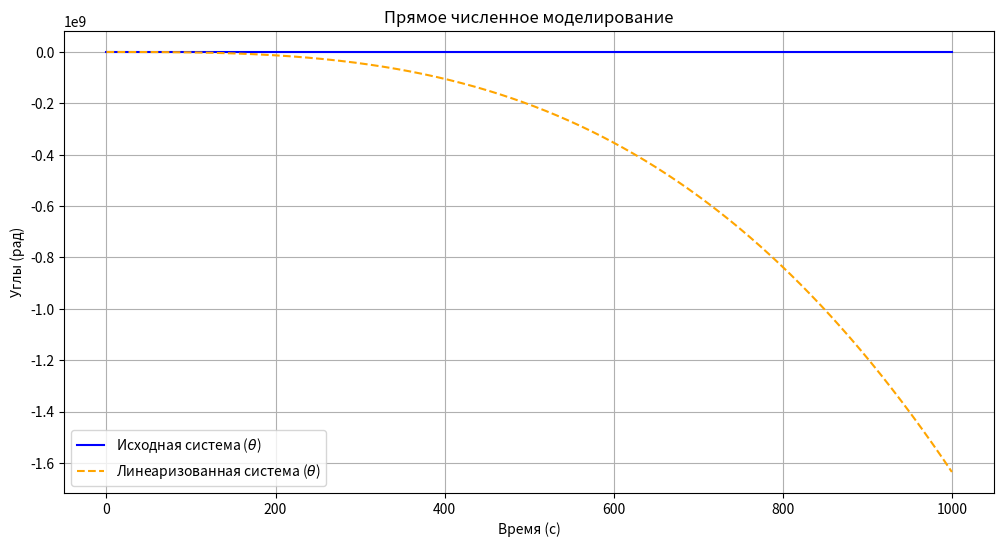
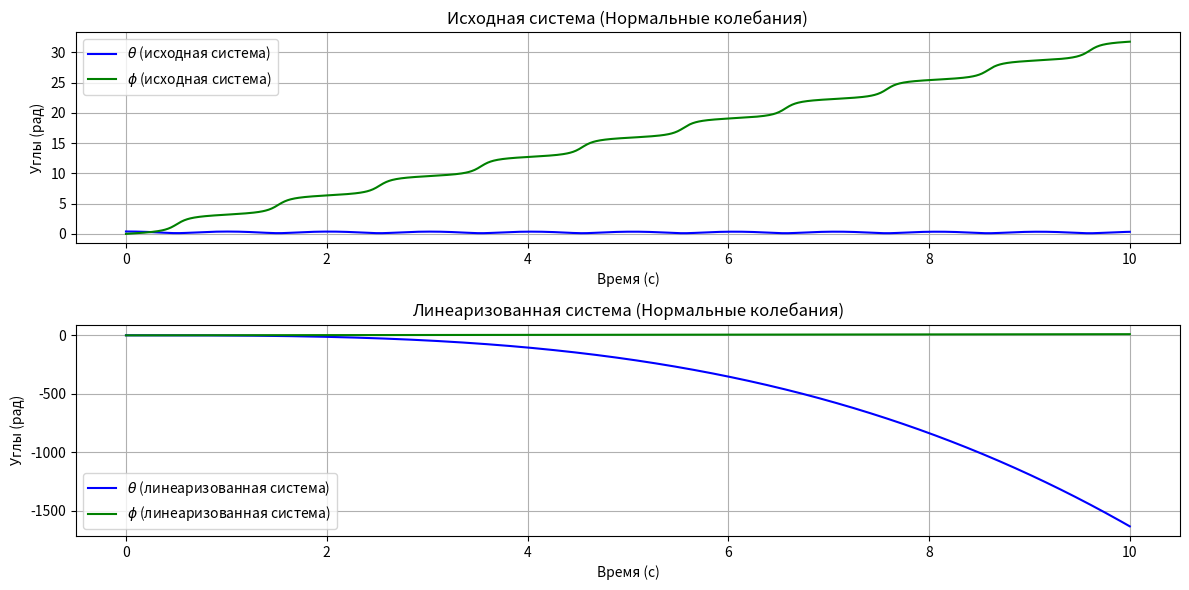
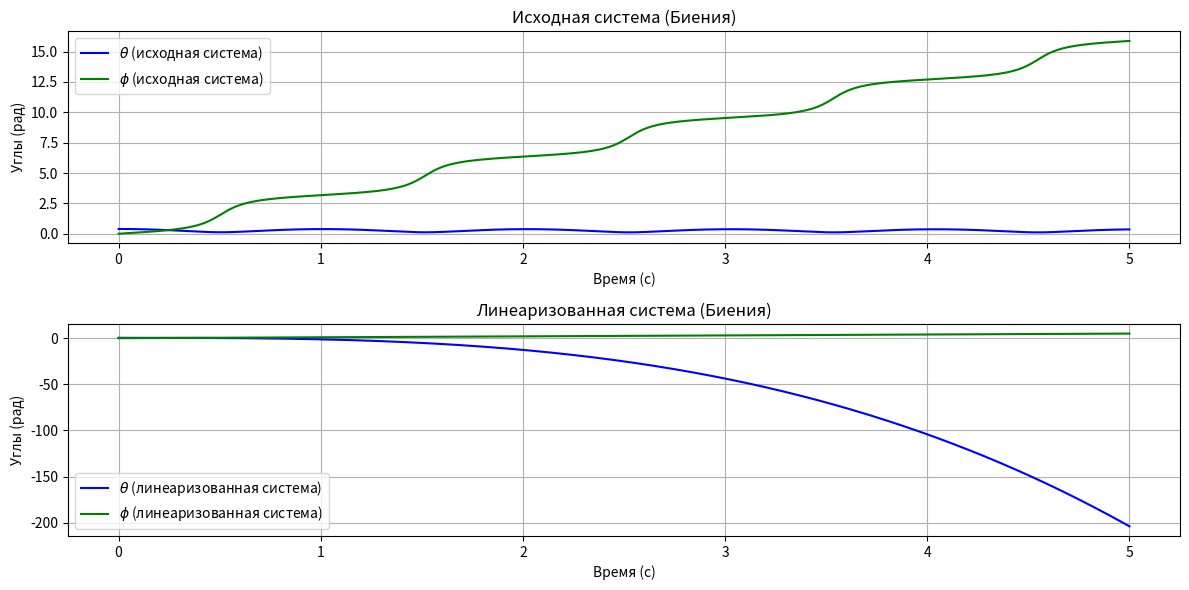

Write Python code to recreate these figures, in order.
import numpy as np
from scipy.integrate import solve_ivp
import matplotlib.pyplot as plt

g = 9.81
l = 1.0

# Исходная система
def nonlinear_system(t, y):
    theta, theta_dot, phi, phi_dot = y
    theta_ddot = np.sin(theta) * np.cos(theta) * phi_dot ** 2 - (g / l) * np.sin(theta)
    phi_ddot = -2 * np.cos(theta) * theta_dot * phi_dot / np.sin(theta)
    return [theta_dot, theta_ddot, phi_dot, phi_ddot]


# Линеаризованная система
def linearized_system(t, y):
    theta, theta_dot, phi, phi_dot = y
    theta_ddot = -(g / l) * phi
    phi_ddot = 0
    return [theta_dot, theta_ddot, phi_dot, phi_ddot]

# Функция для нормальных колебаний
def find_normal_conditions(l):
    # Проверка условия колебаний
    if g / l > 0:
        theta0 = np.pi / 6  # малый угол
        theta_dot0 = 0.0
        phi0 = 0.0
        phi_dot0 = 1.0
        return [theta0, theta_dot0, phi0, phi_dot0]
    else:
        raise ValueError("Параметры не подходят для нормальных колебаний")

def simulate_systems(params, y0, t_span=(0, 10), n_points=1000):
    # Временная сетка
    t_eval = np.linspace(t_span[0], t_span[1], n_points)

    # Численное решение для исходной системы
    sol_nonlinear = solve_ivp(
        nonlinear_system, t_span, y0, t_eval=t_eval, method='RK45'
    )

    # Численное решение для линеаризованной системы
    sol_linear = solve_ivp(
        linearized_system, t_span, y0, t_eval=t_eval, method='RK45'
    )

    return sol_nonlinear, sol_linear


if __name__ == "__main__":
    # 1-2 часть далее

    # y0 = find_normal_conditions(l)  # начальные условия
    y0 = [np.pi / 8, 0.0, 0.0, 1.0]
    t_span = (0, 1000)  # временной интервал

    # Прямое численное моделирование
    sol_nonlinear, sol_linear = simulate_systems(l, y0, t_span)

    # Построение графиков
    plt.figure(figsize=(12, 6))
    plt.plot(sol_nonlinear.t, sol_nonlinear.y[0], label='Исходная система ($\\theta$)', color='blue')
    plt.plot(sol_linear.t, sol_linear.y[0], label='Линеаризованная система ($\\theta$)', color='orange', linestyle='--')
    plt.title("Прямое численное моделирование")
    plt.xlabel("Время (с)")
    plt.ylabel("Углы (рад)")
    plt.legend()
    plt.grid()
    plt.show()


    # Третья часть далее

    # Временной интервал моделирования
    t_span = (0, 10)  # от 0 до 10 секунд
    t_eval = np.linspace(t_span[0], t_span[1], 1000)  # точки для вывода данных

    # Решение системы
    sol_nonlinear = solve_ivp(nonlinear_system, t_span, y0, t_eval=t_eval, method='RK45')
    sol_linear = solve_ivp(linearized_system, t_span, y0, t_eval=t_eval, method='RK45')

    # Построение графиков
    plt.figure(figsize=(12, 6))

    # График для исходной системы
    plt.subplot(2, 1, 1)
    plt.plot(sol_nonlinear.t, sol_nonlinear.y[0], label=r'$\theta$ (исходная система)', color='blue')
    plt.plot(sol_nonlinear.t, sol_nonlinear.y[2], label=r'$\phi$ (исходная система)', color='green')
    plt.title("Исходная система (Нормальные колебания)")
    plt.xlabel("Время (с)")
    plt.ylabel("Углы (рад)")
    plt.legend()
    plt.grid()

    # График для линеаризованной системы
    plt.subplot(2, 1, 2)
    plt.plot(sol_linear.t, sol_linear.y[0], label=r'$\theta$ (линеаризованная система)', color='blue')
    plt.plot(sol_linear.t, sol_linear.y[2], label=r'$\phi$ (линеаризованная система)', color='green')
    plt.title("Линеаризованная система (Нормальные колебания)")
    plt.xlabel("Время (с)")
    plt.ylabel("Углы (рад)")
    plt.legend()
    plt.grid()

    plt.tight_layout()
    plt.show()

    # Четвертая часть далее

    # Временной интервал моделирования
    t_span = (0, 5)  # от 0 до 50 секунд
    t_eval = np.linspace(t_span[0], t_span[1], 1000)  # точки для вывода данных

    # Решение системы
    sol_nonlinear = solve_ivp(nonlinear_system, t_span, y0, t_eval=t_eval, method='RK45')
    sol_linear = solve_ivp(linearized_system, t_span, y0, t_eval=t_eval, method='RK45')

    # Построение графиков
    plt.figure(figsize=(12, 6))

    # График для исходной системы (биения)
    plt.subplot(2, 1, 1)
    plt.plot(sol_nonlinear.t, sol_nonlinear.y[0], label=r'$\theta$ (исходная система)', color='blue')
    plt.plot(sol_nonlinear.t, sol_nonlinear.y[2], label=r'$\phi$ (исходная система)', color='green')
    plt.title("Исходная система (Биения)")
    plt.xlabel("Время (с)")
    plt.ylabel("Углы (рад)")
    plt.legend()
    plt.grid()

    # График для линеаризованной системы (биения)
    plt.subplot(2, 1, 2)
    plt.plot(sol_linear.t, sol_linear.y[0], label=r'$\theta$ (линеаризованная система)', color='blue')
    plt.plot(sol_linear.t, sol_linear.y[2], label=r'$\phi$ (линеаризованная система)', color='green')
    plt.title("Линеаризованная система (Биения)")
    plt.xlabel("Время (с)")
    plt.ylabel("Углы (рад)")
    plt.legend()
    plt.grid()

    plt.tight_layout()
    plt.show()
